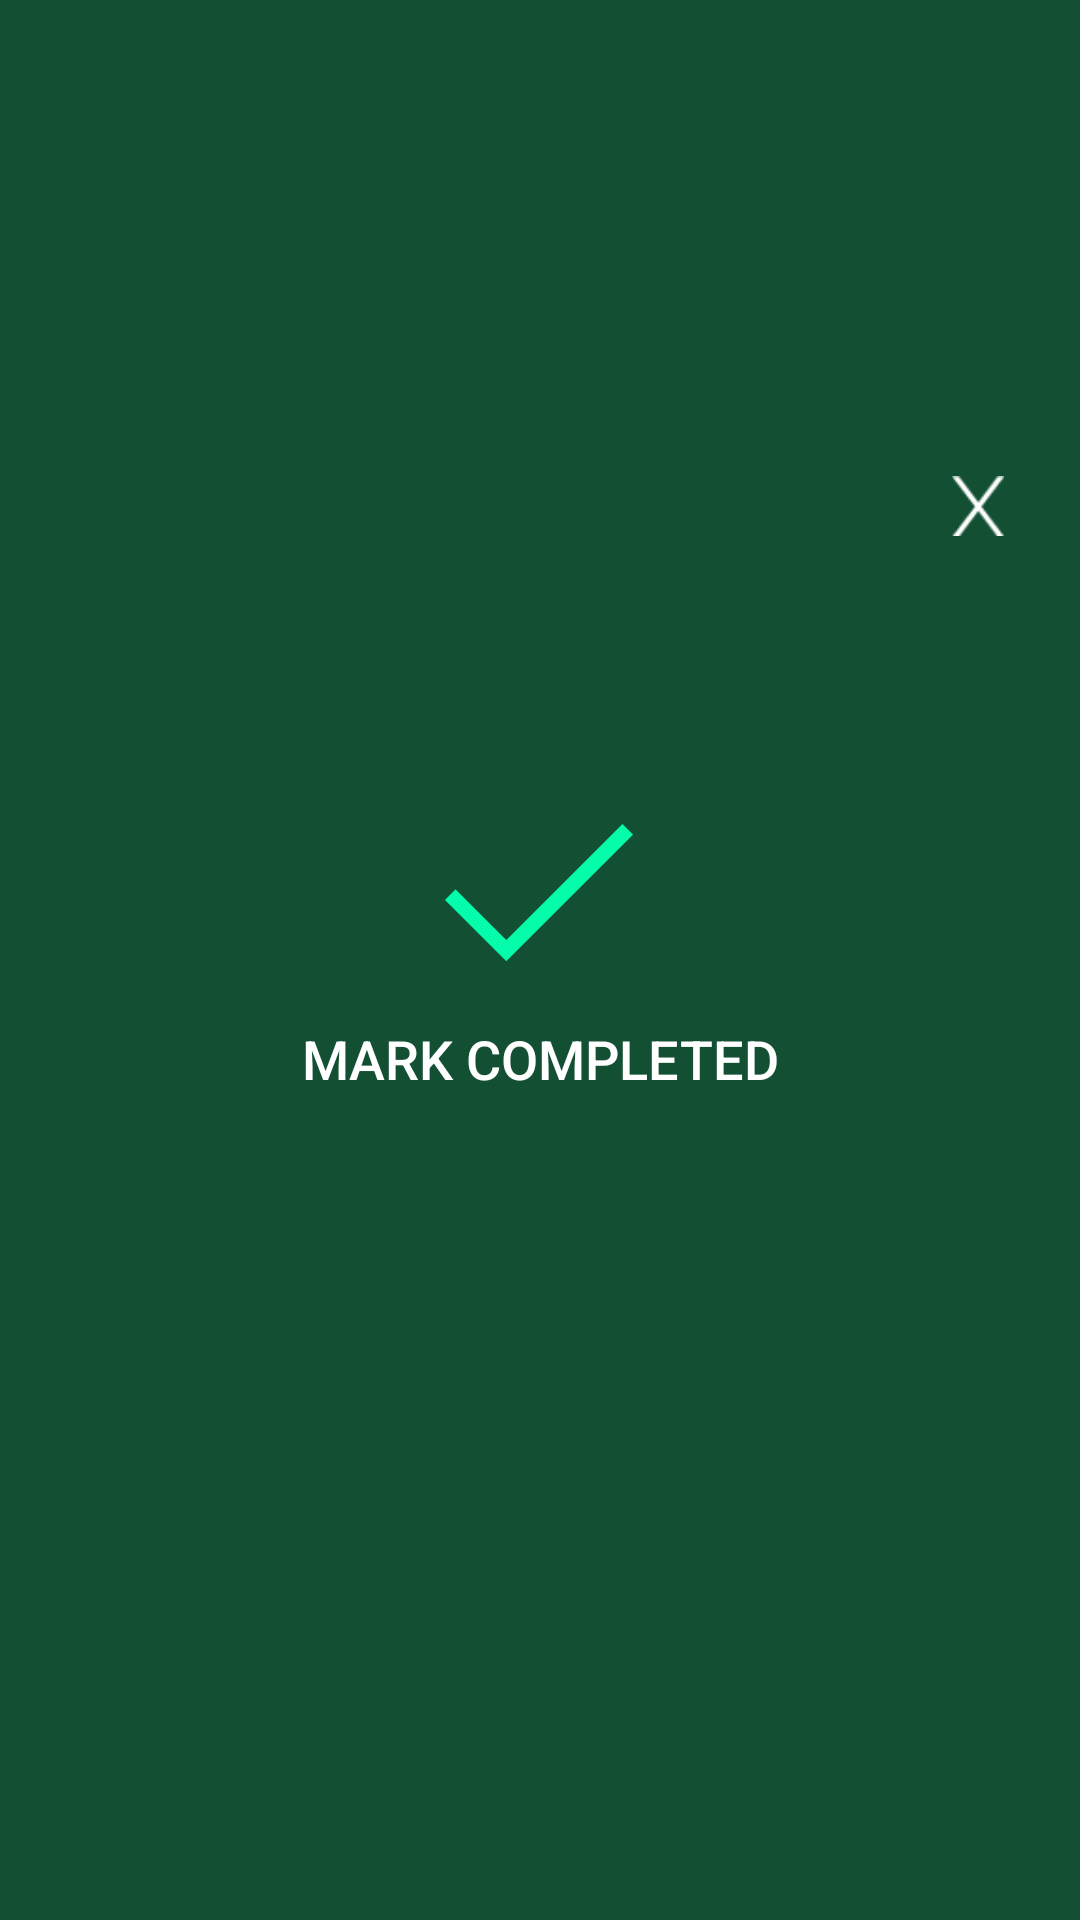

Here is an Android app screen rendered from its layout file. Give the layout XML and the strings, colors and styles it references.
<!-- AndroidManifest.xml: application theme AppTheme -->
<!-- res/layout/dialog_mark.xml -->
<?xml version="1.0" encoding="utf-8"?>
<RelativeLayout xmlns:android="http://schemas.android.com/apk/res/android"
    android:layout_width="match_parent"
    android:layout_height="match_parent"
    android:background="@color/bg_dialog"
    android:padding="24dp">

    <ImageButton
        android:id="@+id/ib_close"
        android:layout_width="20dp"
        android:layout_height="20dp"
        android:layout_above="@+id/btn_complete"
        android:layout_alignParentRight="true"
        android:background="@null"
        android:scaleType="fitCenter"
        android:src="@drawable/ic_close" />

    <Button
        android:id="@+id/btn_complete"
        android:layout_width="match_parent"
        android:layout_height="wrap_content"
        android:layout_centerVertical="true"
        android:layout_marginBottom="96dp"
        android:layout_marginTop="96dp"
        android:background="@android:color/transparent"
        android:drawablePadding="20dp"
        android:drawableTop="@drawable/ic_check"
        android:text="Mark Completed"
        android:textColor="@android:color/white"
        android:textSize="18sp" />


</RelativeLayout>
<!-- resources referenced by this layout -->
<resources>
  <color name="bg_dialog">#124f33</color>
  <!-- drawable ic_check: png bitmap (drawable-hdpi, 953 bytes) -->
  <!-- drawable ic_close: png bitmap (drawable-hdpi, 215 bytes) -->
  <style name="AppTheme" parent="Theme.AppCompat.NoActionBar">
          
          <item name="colorPrimary">@color/colorPrimary</item>
          <item name="colorPrimaryDark">@color/colorPrimaryDark</item>
          <item name="colorAccent">@color/colorAccent</item>
  
      </style>
  <color name="colorPrimary">#3F51B5</color>
  <color name="colorPrimaryDark">#303F9F</color>
  <color name="colorAccent">#FF4081</color>
</resources>
